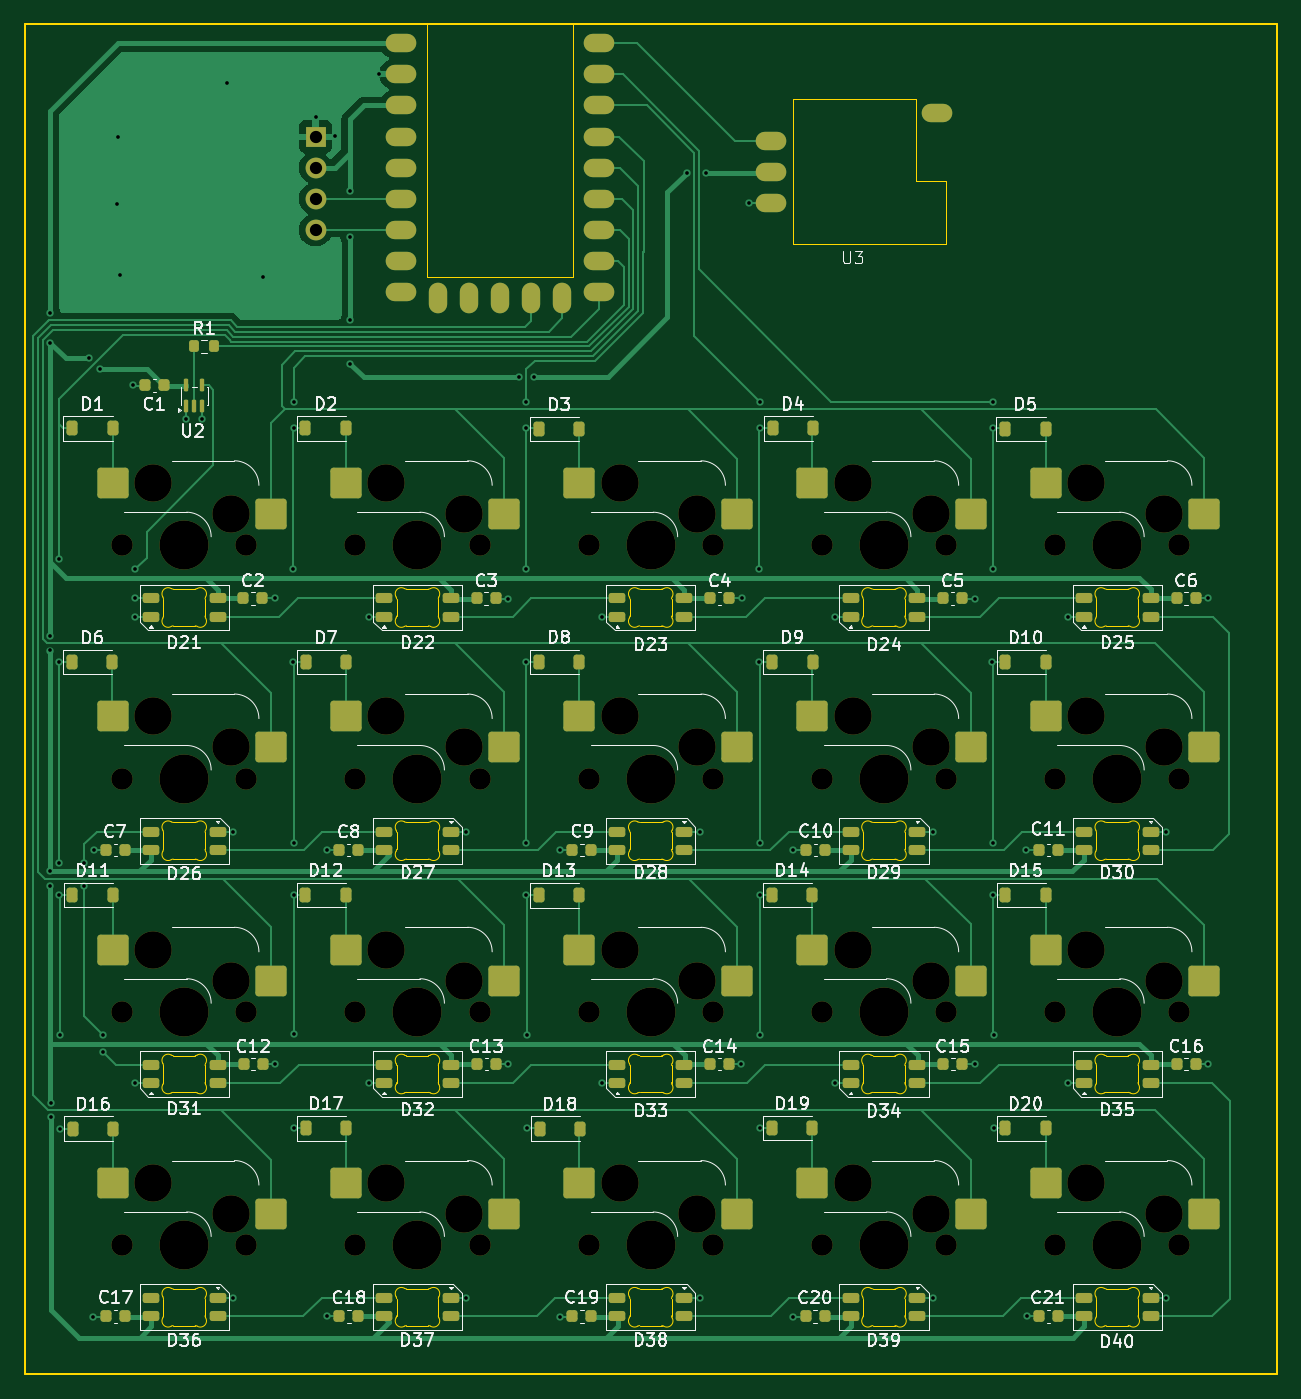
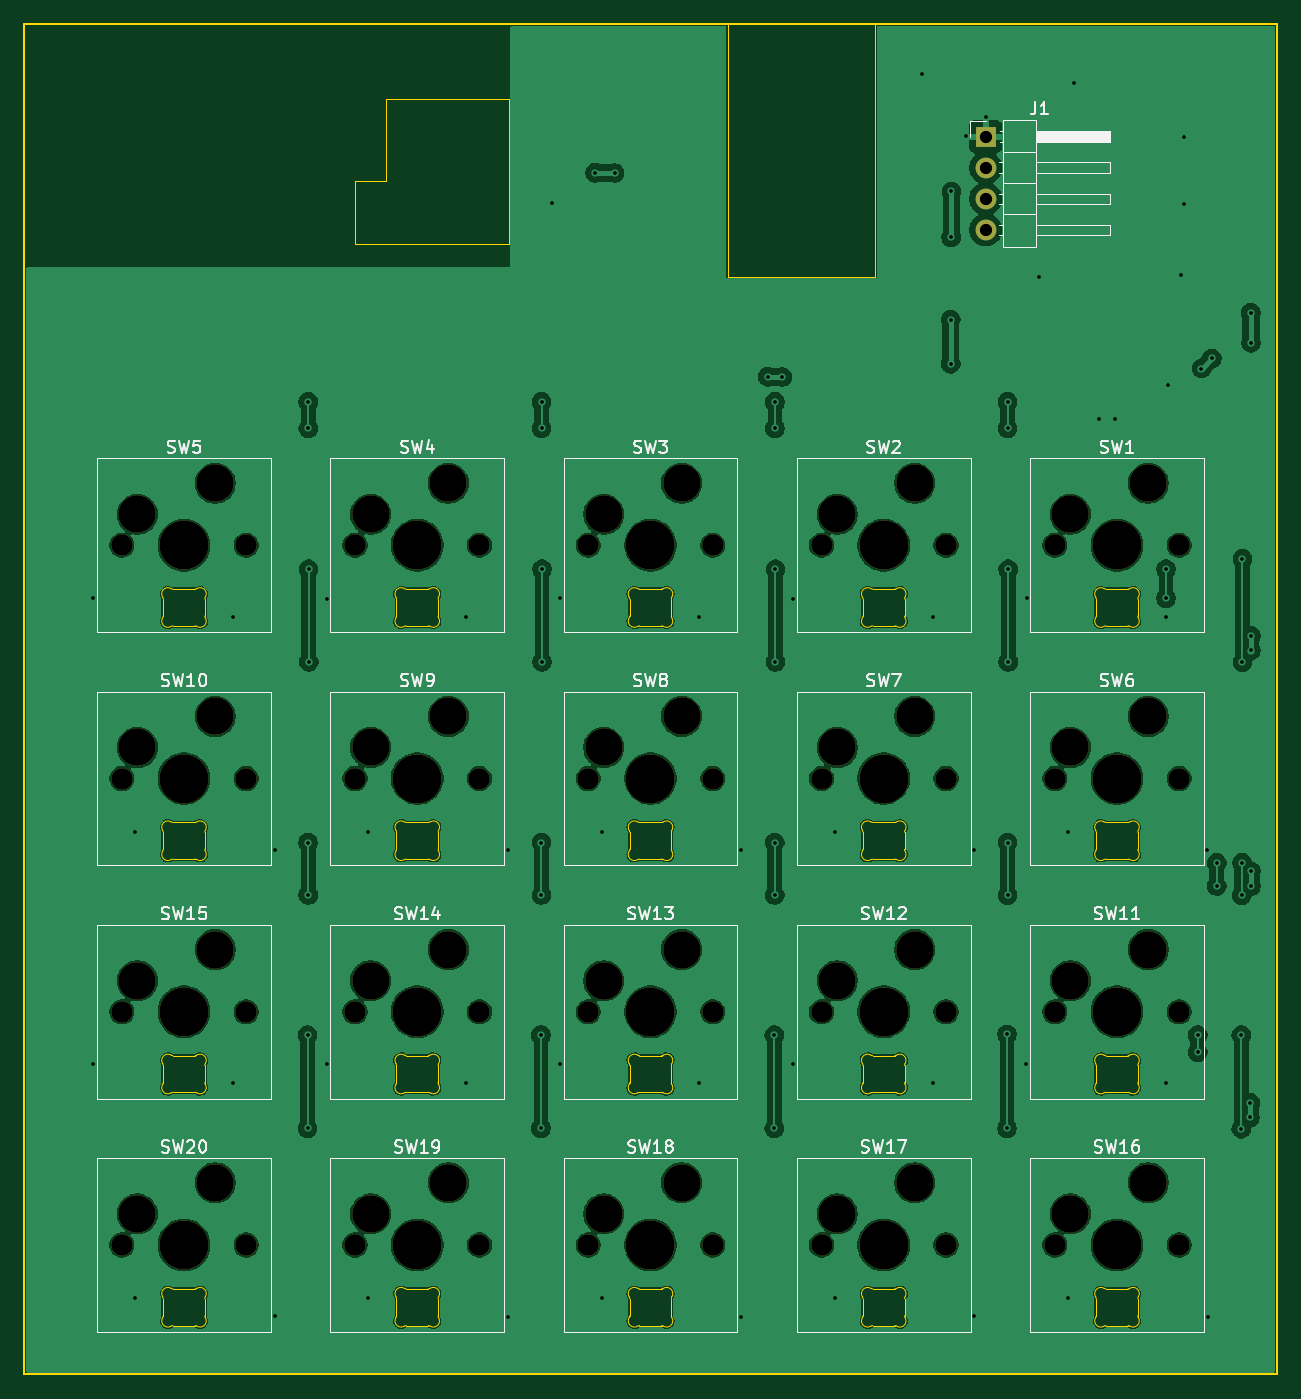
Circuit board: 10 layer files. Board 102.3 x 110.3 mm.
- bottom_copper: Makropad-B_Cu.gbr (327179 bytes)
- bottom_mask: Makropad-B_Mask.gbr (3988 bytes)
- paste: Makropad-B_Paste.gbr (453 bytes)
- bottom_silk: Makropad-B_Silkscreen.gbr (47525 bytes)
- outline: Makropad-Edge_Cuts.gbr (28526 bytes)
- top_copper: Makropad-F_Cu.gbr (53176 bytes)
- top_mask: Makropad-F_Mask.gbr (12961 bytes)
- paste: Makropad-F_Paste.gbr (9607 bytes)
- top_silk: Makropad-F_Silkscreen.gbr (126099 bytes)
- drill: Makropad.drl (3852 bytes)

=== bottom_copper: Makropad-B_Cu.gbr (327179 bytes, source omitted) ===
=== bottom_mask: Makropad-B_Mask.gbr ===
%TF.GenerationSoftware,KiCad,Pcbnew,10.0.1*%
%TF.CreationDate,2026-07-30T15:07:11+02:00*%
%TF.ProjectId,Makropad,4d616b72-6f70-4616-942e-6b696361645f,rev?*%
%TF.SameCoordinates,Original*%
%TF.FileFunction,Soldermask,Bot*%
%TF.FilePolarity,Negative*%
%FSLAX46Y46*%
G04 Gerber Fmt 4.6, Leading zero omitted, Abs format (unit mm)*
G04 Created by KiCad (PCBNEW 10.0.1) date 2026-07-30 15:07:11*
%MOMM*%
%LPD*%
G01*
G04 APERTURE LIST*
%ADD10C,1.750000*%
%ADD11C,3.050000*%
%ADD12C,4.000000*%
%ADD13R,1.700000X1.700000*%
%ADD14C,1.700000*%
G04 APERTURE END LIST*
D10*
%TO.C,SW19*%
X125790000Y-150240000D03*
D11*
X124520000Y-147700000D03*
D12*
X120710000Y-150240000D03*
D11*
X118170000Y-145160000D03*
D10*
X115630000Y-150240000D03*
%TD*%
%TO.C,SW15*%
X144840000Y-131190000D03*
D11*
X143570000Y-128650000D03*
D12*
X139760000Y-131190000D03*
D11*
X137220000Y-126110000D03*
D10*
X134680000Y-131190000D03*
%TD*%
%TO.C,SW16*%
X68640000Y-150240000D03*
D11*
X67370000Y-147700000D03*
D12*
X63560000Y-150240000D03*
D11*
X61020000Y-145160000D03*
D10*
X58480000Y-150240000D03*
%TD*%
%TO.C,SW11*%
X68640000Y-131190000D03*
D11*
X67370000Y-128650000D03*
D12*
X63560000Y-131190000D03*
D11*
X61020000Y-126110000D03*
D10*
X58480000Y-131190000D03*
%TD*%
%TO.C,SW12*%
X87690000Y-131190000D03*
D11*
X86420000Y-128650000D03*
D12*
X82610000Y-131190000D03*
D11*
X80070000Y-126110000D03*
D10*
X77530000Y-131190000D03*
%TD*%
%TO.C,SW1*%
X68640000Y-93090000D03*
D11*
X67370000Y-90550000D03*
D12*
X63560000Y-93090000D03*
D11*
X61020000Y-88010000D03*
D10*
X58480000Y-93090000D03*
%TD*%
%TO.C,SW10*%
X144840000Y-112140000D03*
D11*
X143570000Y-109600000D03*
D12*
X139760000Y-112140000D03*
D11*
X137220000Y-107060000D03*
D10*
X134680000Y-112140000D03*
%TD*%
%TO.C,SW5*%
X144840000Y-93090000D03*
D11*
X143570000Y-90550000D03*
D12*
X139760000Y-93090000D03*
D11*
X137220000Y-88010000D03*
D10*
X134680000Y-93090000D03*
%TD*%
%TO.C,SW7*%
X87690000Y-112140000D03*
D11*
X86420000Y-109600000D03*
D12*
X82610000Y-112140000D03*
D11*
X80070000Y-107060000D03*
D10*
X77530000Y-112140000D03*
%TD*%
%TO.C,SW13*%
X106740000Y-131190000D03*
D11*
X105470000Y-128650000D03*
D12*
X101660000Y-131190000D03*
D11*
X99120000Y-126110000D03*
D10*
X96580000Y-131190000D03*
%TD*%
%TO.C,SW2*%
X87690000Y-93090000D03*
D11*
X86420000Y-90550000D03*
D12*
X82610000Y-93090000D03*
D11*
X80070000Y-88010000D03*
D10*
X77530000Y-93090000D03*
%TD*%
%TO.C,SW9*%
X125790000Y-112140000D03*
D11*
X124520000Y-109600000D03*
D12*
X120710000Y-112140000D03*
D11*
X118170000Y-107060000D03*
D10*
X115630000Y-112140000D03*
%TD*%
%TO.C,SW18*%
X106740000Y-150240000D03*
D11*
X105470000Y-147700000D03*
D12*
X101660000Y-150240000D03*
D11*
X99120000Y-145160000D03*
D10*
X96580000Y-150240000D03*
%TD*%
%TO.C,SW6*%
X68640000Y-112140000D03*
D11*
X67370000Y-109600000D03*
D12*
X63560000Y-112140000D03*
D11*
X61020000Y-107060000D03*
D10*
X58480000Y-112140000D03*
%TD*%
%TO.C,SW8*%
X106740000Y-112140000D03*
D11*
X105470000Y-109600000D03*
D12*
X101660000Y-112140000D03*
D11*
X99120000Y-107060000D03*
D10*
X96580000Y-112140000D03*
%TD*%
%TO.C,SW3*%
X106740000Y-93090000D03*
D11*
X105470000Y-90550000D03*
D12*
X101660000Y-93090000D03*
D11*
X99120000Y-88010000D03*
D10*
X96580000Y-93090000D03*
%TD*%
%TO.C,SW17*%
X87690000Y-150240000D03*
D11*
X86420000Y-147700000D03*
D12*
X82610000Y-150240000D03*
D11*
X80070000Y-145160000D03*
D10*
X77530000Y-150240000D03*
%TD*%
%TO.C,SW14*%
X125790000Y-131190000D03*
D11*
X124520000Y-128650000D03*
D12*
X120710000Y-131190000D03*
D11*
X118170000Y-126110000D03*
D10*
X115630000Y-131190000D03*
%TD*%
%TO.C,SW20*%
X144840000Y-150240000D03*
D11*
X143570000Y-147700000D03*
D12*
X139760000Y-150240000D03*
D11*
X137220000Y-145160000D03*
D10*
X134680000Y-150240000D03*
%TD*%
%TO.C,SW4*%
X125790000Y-93090000D03*
D11*
X124520000Y-90550000D03*
D12*
X120710000Y-93090000D03*
D11*
X118170000Y-88010000D03*
D10*
X115630000Y-93090000D03*
%TD*%
D13*
%TO.C,J1*%
X74285000Y-59710000D03*
D14*
X74285000Y-62250000D03*
X74285000Y-64790000D03*
X74285000Y-67330000D03*
%TD*%
M02*

=== paste: Makropad-B_Paste.gbr ===
%TF.GenerationSoftware,KiCad,Pcbnew,10.0.1*%
%TF.CreationDate,2026-07-30T15:07:11+02:00*%
%TF.ProjectId,Makropad,4d616b72-6f70-4616-942e-6b696361645f,rev?*%
%TF.SameCoordinates,Original*%
%TF.FileFunction,Paste,Bot*%
%TF.FilePolarity,Positive*%
%FSLAX46Y46*%
G04 Gerber Fmt 4.6, Leading zero omitted, Abs format (unit mm)*
G04 Created by KiCad (PCBNEW 10.0.1) date 2026-07-30 15:07:11*
%MOMM*%
%LPD*%
G01*
G04 APERTURE LIST*
G04 APERTURE END LIST*
M02*

=== bottom_silk: Makropad-B_Silkscreen.gbr (47525 bytes, source omitted) ===
=== outline: Makropad-Edge_Cuts.gbr (28526 bytes, source omitted) ===
=== top_copper: Makropad-F_Cu.gbr (53176 bytes, source omitted) ===
=== top_mask: Makropad-F_Mask.gbr (12961 bytes, source omitted) ===
=== paste: Makropad-F_Paste.gbr (9607 bytes, source omitted) ===
=== top_silk: Makropad-F_Silkscreen.gbr (126099 bytes, source omitted) ===
=== drill: Makropad.drl ===
M48
; DRILL file KiCad 10.0.1 date 2026-07-30T15:07:12
; FORMAT={-:-/ absolute / metric / decimal}
; #@! TF.CreationDate,2026-07-30T15:07:12+02:00
; #@! TF.GenerationSoftware,Kicad,Pcbnew,10.0.1
; #@! TF.FileFunction,MixedPlating,1,2
FMAT,2
METRIC
; #@! TA.AperFunction,Plated,PTH,ViaDrill
T1C0.300
; #@! TA.AperFunction,Plated,PTH,ComponentDrill
T2C1.000
; #@! TA.AperFunction,NonPlated,NPTH,ComponentDrill
T3C1.750
; #@! TA.AperFunction,NonPlated,NPTH,ComponentDrill
T4C3.050
; #@! TA.AperFunction,NonPlated,NPTH,ComponentDrill
T5C4.000
%
G90
G05
T1
X52.62Y-76.55
X52.62Y-119.71
X52.62Y-120.91
X52.628Y-74.09
X52.63Y-100.483
X52.63Y-101.682
X52.69Y-138.623
X52.7Y-139.822
X53.32Y-94.2
X53.32Y-102.64
X53.35Y-119.03
X53.37Y-121.68
X53.41Y-133.095
X53.41Y-140.74
X55.41Y-119.03
X55.41Y-120.91
X55.811Y-77.821
X56.148Y-156.08
X56.17Y-117.97
X56.669Y-78.659
X56.96Y-133.095
X56.96Y-134.495
X58.1Y-65.24
X58.12Y-59.71
X58.31Y-71.05
X59.38Y-80.03
X59.56Y-95.05
X59.56Y-97.42
X59.57Y-98.91
X59.57Y-137.01
X63.72Y-82.74
X65.01Y-82.74
X67.09Y-55.32
X67.56Y-116.48
X67.57Y-154.57
X69.96Y-71.15
X70.94Y-97.42
X70.98Y-135.46
X72.45Y-95.05
X72.45Y-102.62
X72.49Y-83.55
X72.5Y-81.38
X72.5Y-117.37
X72.5Y-121.66
X72.54Y-133.03
X72.54Y-140.72
X74.29Y-58.1
X75.207Y-117.97
X75.207Y-156.07
X75.89Y-59.69
X77.09Y-64.19
X77.11Y-67.93
X77.14Y-74.65
X77.14Y-78.26
X78.62Y-98.91
X78.62Y-137.01
X79.49Y-54.63
X86.6Y-116.49
X86.61Y-154.58
X89.99Y-97.44
X90.02Y-135.47
X90.9Y-79.35
X91.46Y-95.05
X91.46Y-102.61
X91.5Y-81.38
X91.5Y-83.54
X91.51Y-117.37
X91.51Y-121.65
X91.55Y-133.095
X91.55Y-140.71
X92.1Y-79.33
X94.248Y-117.98
X94.248Y-156.08
X97.67Y-98.93
X97.67Y-137.03
X104.59Y-62.69
X105.65Y-116.48
X105.66Y-154.57
X106.19Y-62.67
X109.07Y-135.47
X109.08Y-97.41
X109.7Y-65.16
X110.52Y-95.05
X110.52Y-102.61
X110.56Y-81.38
X110.56Y-83.54
X110.57Y-117.37
X110.57Y-121.65
X110.61Y-133.09
X110.61Y-140.71
X113.297Y-156.08
X113.307Y-117.98
X116.72Y-98.92
X116.72Y-137.02
X124.7Y-116.5
X124.71Y-154.59
X128.11Y-97.44
X128.11Y-135.49
X129.57Y-102.61
X129.58Y-95.05
X129.61Y-83.54
X129.62Y-81.38
X129.62Y-121.65
X129.63Y-117.37
X129.66Y-140.71
X129.67Y-133.095
X132.347Y-117.99
X132.357Y-156.07
X135.76Y-98.93
X135.76Y-137.03
X143.75Y-116.5
X143.76Y-154.59
X147.16Y-135.47
X147.18Y-97.42
T2
X74.285Y-59.71
X74.285Y-62.25
X74.285Y-64.79
X74.285Y-67.33
T3
X58.48Y-93.09
X58.48Y-112.14
X58.48Y-131.19
X58.48Y-150.24
X68.64Y-93.09
X68.64Y-112.14
X68.64Y-131.19
X68.64Y-150.24
X77.53Y-93.09
X77.53Y-112.14
X77.53Y-131.19
X77.53Y-150.24
X87.69Y-93.09
X87.69Y-112.14
X87.69Y-131.19
X87.69Y-150.24
X96.58Y-93.09
X96.58Y-112.14
X96.58Y-131.19
X96.58Y-150.24
X106.74Y-93.09
X106.74Y-112.14
X106.74Y-131.19
X106.74Y-150.24
X115.63Y-93.09
X115.63Y-112.14
X115.63Y-131.19
X115.63Y-150.24
X125.79Y-93.09
X125.79Y-112.14
X125.79Y-131.19
X125.79Y-150.24
X134.68Y-93.09
X134.68Y-112.14
X134.68Y-131.19
X134.68Y-150.24
X144.84Y-93.09
X144.84Y-112.14
X144.84Y-131.19
X144.84Y-150.24
T4
X61.02Y-88.01
X61.02Y-107.06
X61.02Y-126.11
X61.02Y-145.16
X67.37Y-90.55
X67.37Y-109.6
X67.37Y-128.65
X67.37Y-147.7
X80.07Y-88.01
X80.07Y-107.06
X80.07Y-126.11
X80.07Y-145.16
X86.42Y-90.55
X86.42Y-109.6
X86.42Y-128.65
X86.42Y-147.7
X99.12Y-88.01
X99.12Y-107.06
X99.12Y-126.11
X99.12Y-145.16
X105.47Y-90.55
X105.47Y-109.6
X105.47Y-128.65
X105.47Y-147.7
X118.17Y-88.01
X118.17Y-107.06
X118.17Y-126.11
X118.17Y-145.16
X124.52Y-90.55
X124.52Y-109.6
X124.52Y-128.65
X124.52Y-147.7
X137.22Y-88.01
X137.22Y-107.06
X137.22Y-126.11
X137.22Y-145.16
X143.57Y-90.55
X143.57Y-109.6
X143.57Y-128.65
X143.57Y-147.7
T5
X63.56Y-93.09
X63.56Y-112.14
X63.56Y-131.19
X63.56Y-150.24
X82.61Y-93.09
X82.61Y-112.14
X82.61Y-131.19
X82.61Y-150.24
X101.66Y-93.09
X101.66Y-112.14
X101.66Y-131.19
X101.66Y-150.24
X120.71Y-93.09
X120.71Y-112.14
X120.71Y-131.19
X120.71Y-150.24
X139.76Y-93.09
X139.76Y-112.14
X139.76Y-131.19
X139.76Y-150.24
M30
